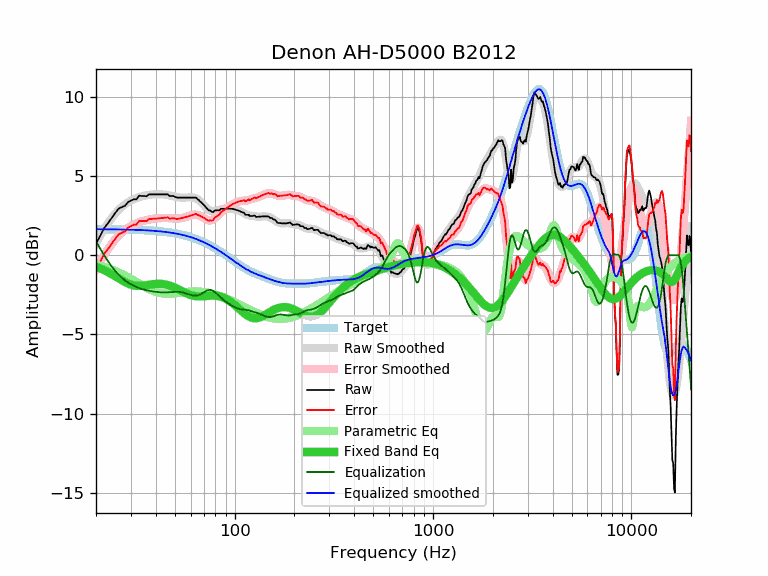

The table this chart was drawn from, first rows:
frequency, raw, error, smoothed, error_smoothed, equalization, parametric_eq, equalized_raw, equalized_smoothed, target
20, 0.73, -0.91, 0.76, -0.88, 0.88, -0.73, 1.60, 1.64, 1.64
21, 1.22, -0.42, 1.23, -0.41, 0.41, -0.84, 1.63, 1.64, 1.64
22, 1.72, 0.08, 1.64, 0.01, -0.01, -0.95, 1.71, 1.64, 1.64
23, 2.03, 0.39, 2.02, 0.38, -0.38, -1.07, 1.64, 1.63, 1.63
24, 2.35, 0.72, 2.34, 0.71, -0.71, -1.20, 1.63, 1.63, 1.63
25, 2.67, 1.04, 2.62, 1.00, -1.00, -1.33, 1.67, 1.63, 1.63
26, 2.94, 1.31, 2.86, 1.23, -1.23, -1.46, 1.70, 1.62, 1.62
27, 3.04, 1.42, 3.05, 1.43, -1.43, -1.59, 1.61, 1.62, 1.62
28, 3.12, 1.50, 3.21, 1.59, -1.59, -1.70, 1.52, 1.62, 1.62
29, 3.35, 1.73, 3.34, 1.73, -1.73, -1.79, 1.62, 1.61, 1.61
30, 3.45, 1.84, 3.45, 1.84, -1.84, -1.86, 1.61, 1.61, 1.61
31, 3.53, 1.92, 3.53, 1.93, -1.93, -1.91, 1.60, 1.60, 1.60
32, 3.53, 1.93, 3.61, 2.01, -2.01, -1.94, 1.52, 1.60, 1.60
33, 3.76, 2.17, 3.67, 2.08, -2.08, -1.94, 1.68, 1.59, 1.59
34, 3.74, 2.15, 3.72, 2.13, -2.13, -1.94, 1.60, 1.58, 1.58
35, 3.74, 2.16, 3.76, 2.18, -2.18, -1.92, 1.56, 1.58, 1.58
36, 3.72, 2.15, 3.79, 2.22, -2.22, -1.89, 1.50, 1.57, 1.57
37, 3.84, 2.28, 3.81, 2.25, -2.25, -1.87, 1.59, 1.56, 1.56
38, 3.84, 2.29, 3.83, 2.28, -2.28, -1.85, 1.56, 1.55, 1.55
39, 3.84, 2.30, 3.84, 2.30, -2.30, -1.83, 1.54, 1.54, 1.54
40, 3.84, 2.31, 3.84, 2.32, -2.32, -1.81, 1.52, 1.53, 1.53
41, 3.84, 2.32, 3.85, 2.33, -2.33, -1.81, 1.51, 1.52, 1.52
42, 3.84, 2.33, 3.85, 2.34, -2.34, -1.81, 1.50, 1.51, 1.51
43, 3.84, 2.34, 3.84, 2.35, -2.35, -1.82, 1.49, 1.49, 1.49
44, 3.84, 2.36, 3.83, 2.35, -2.35, -1.83, 1.49, 1.48, 1.48
45, 3.84, 2.37, 3.81, 2.35, -2.35, -1.85, 1.49, 1.46, 1.46
46, 3.84, 2.39, 3.79, 2.35, -2.35, -1.88, 1.49, 1.45, 1.45
47, 3.74, 2.30, 3.77, 2.34, -2.34, -1.92, 1.40, 1.43, 1.43
48, 3.74, 2.32, 3.74, 2.33, -2.33, -1.96, 1.41, 1.42, 1.42
49, 3.74, 2.34, 3.72, 2.32, -2.32, -2.00, 1.42, 1.40, 1.40
50, 3.69, 2.31, 3.69, 2.31, -2.31, -2.05, 1.37, 1.38, 1.38
51, 3.64, 2.28, 3.67, 2.31, -2.31, -2.10, 1.33, 1.36, 1.36
52, 3.64, 2.30, 3.65, 2.31, -2.31, -2.15, 1.32, 1.34, 1.34
53, 3.64, 2.32, 3.64, 2.32, -2.32, -2.21, 1.31, 1.32, 1.32
54, 3.64, 2.34, 3.63, 2.34, -2.34, -2.26, 1.30, 1.29, 1.29
55, 3.64, 2.37, 3.63, 2.36, -2.36, -2.31, 1.28, 1.27, 1.27
56, 3.64, 2.39, 3.63, 2.39, -2.39, -2.36, 1.25, 1.25, 1.25
57, 3.64, 2.42, 3.64, 2.42, -2.42, -2.40, 1.22, 1.22, 1.22
58, 3.64, 2.44, 3.64, 2.45, -2.45, -2.45, 1.19, 1.19, 1.19
59, 3.64, 2.47, 3.65, 2.48, -2.48, -2.48, 1.16, 1.17, 1.17
60, 3.64, 2.50, 3.65, 2.51, -2.51, -2.52, 1.13, 1.14, 1.14
61, 3.64, 2.53, 3.64, 2.53, -2.53, -2.54, 1.10, 1.11, 1.11
62, 3.64, 2.56, 3.63, 2.55, -2.55, -2.56, 1.09, 1.08, 1.08
63, 3.64, 2.59, 3.61, 2.56, -2.56, -2.58, 1.08, 1.05, 1.05
64, 3.63, 2.61, 3.58, 2.56, -2.56, -2.59, 1.07, 1.02, 1.02
65, 3.53, 2.54, 3.53, 2.54, -2.54, -2.60, 0.98, 0.99, 0.99
66, 3.48, 2.52, 3.47, 2.52, -2.52, -2.60, 0.96, 0.95, 0.95
67, 3.39, 2.47, 3.40, 2.48, -2.48, -2.60, 0.90, 0.92, 0.92
68, 3.33, 2.44, 3.32, 2.44, -2.44, -2.60, 0.89, 0.88, 0.88
69, 3.25, 2.40, 3.24, 2.39, -2.39, -2.60, 0.86, 0.85, 0.85
70, 3.17, 2.35, 3.15, 2.34, -2.34, -2.59, 0.83, 0.81, 0.81
71, 3.08, 2.30, 3.07, 2.29, -2.29, -2.58, 0.78, 0.78, 0.78
72, 2.99, 2.25, 2.99, 2.25, -2.25, -2.58, 0.74, 0.74, 0.74
73, 2.91, 2.21, 2.92, 2.22, -2.22, -2.57, 0.69, 0.70, 0.70
74, 2.83, 2.16, 2.86, 2.20, -2.20, -2.56, 0.63, 0.66, 0.66
75, 2.83, 2.20, 2.82, 2.19, -2.19, -2.56, 0.63, 0.62, 0.62
76, 2.78, 2.19, 2.79, 2.20, -2.20, -2.55, 0.58, 0.59, 0.59
77, 2.73, 2.18, 2.77, 2.22, -2.22, -2.55, 0.50, 0.55, 0.55
78, 2.73, 2.22, 2.77, 2.26, -2.26, -2.55, 0.47, 0.51, 0.51
79, 2.80, 2.33, 2.77, 2.31, -2.31, -2.55, 0.49, 0.47, 0.47
... 553 more rows
